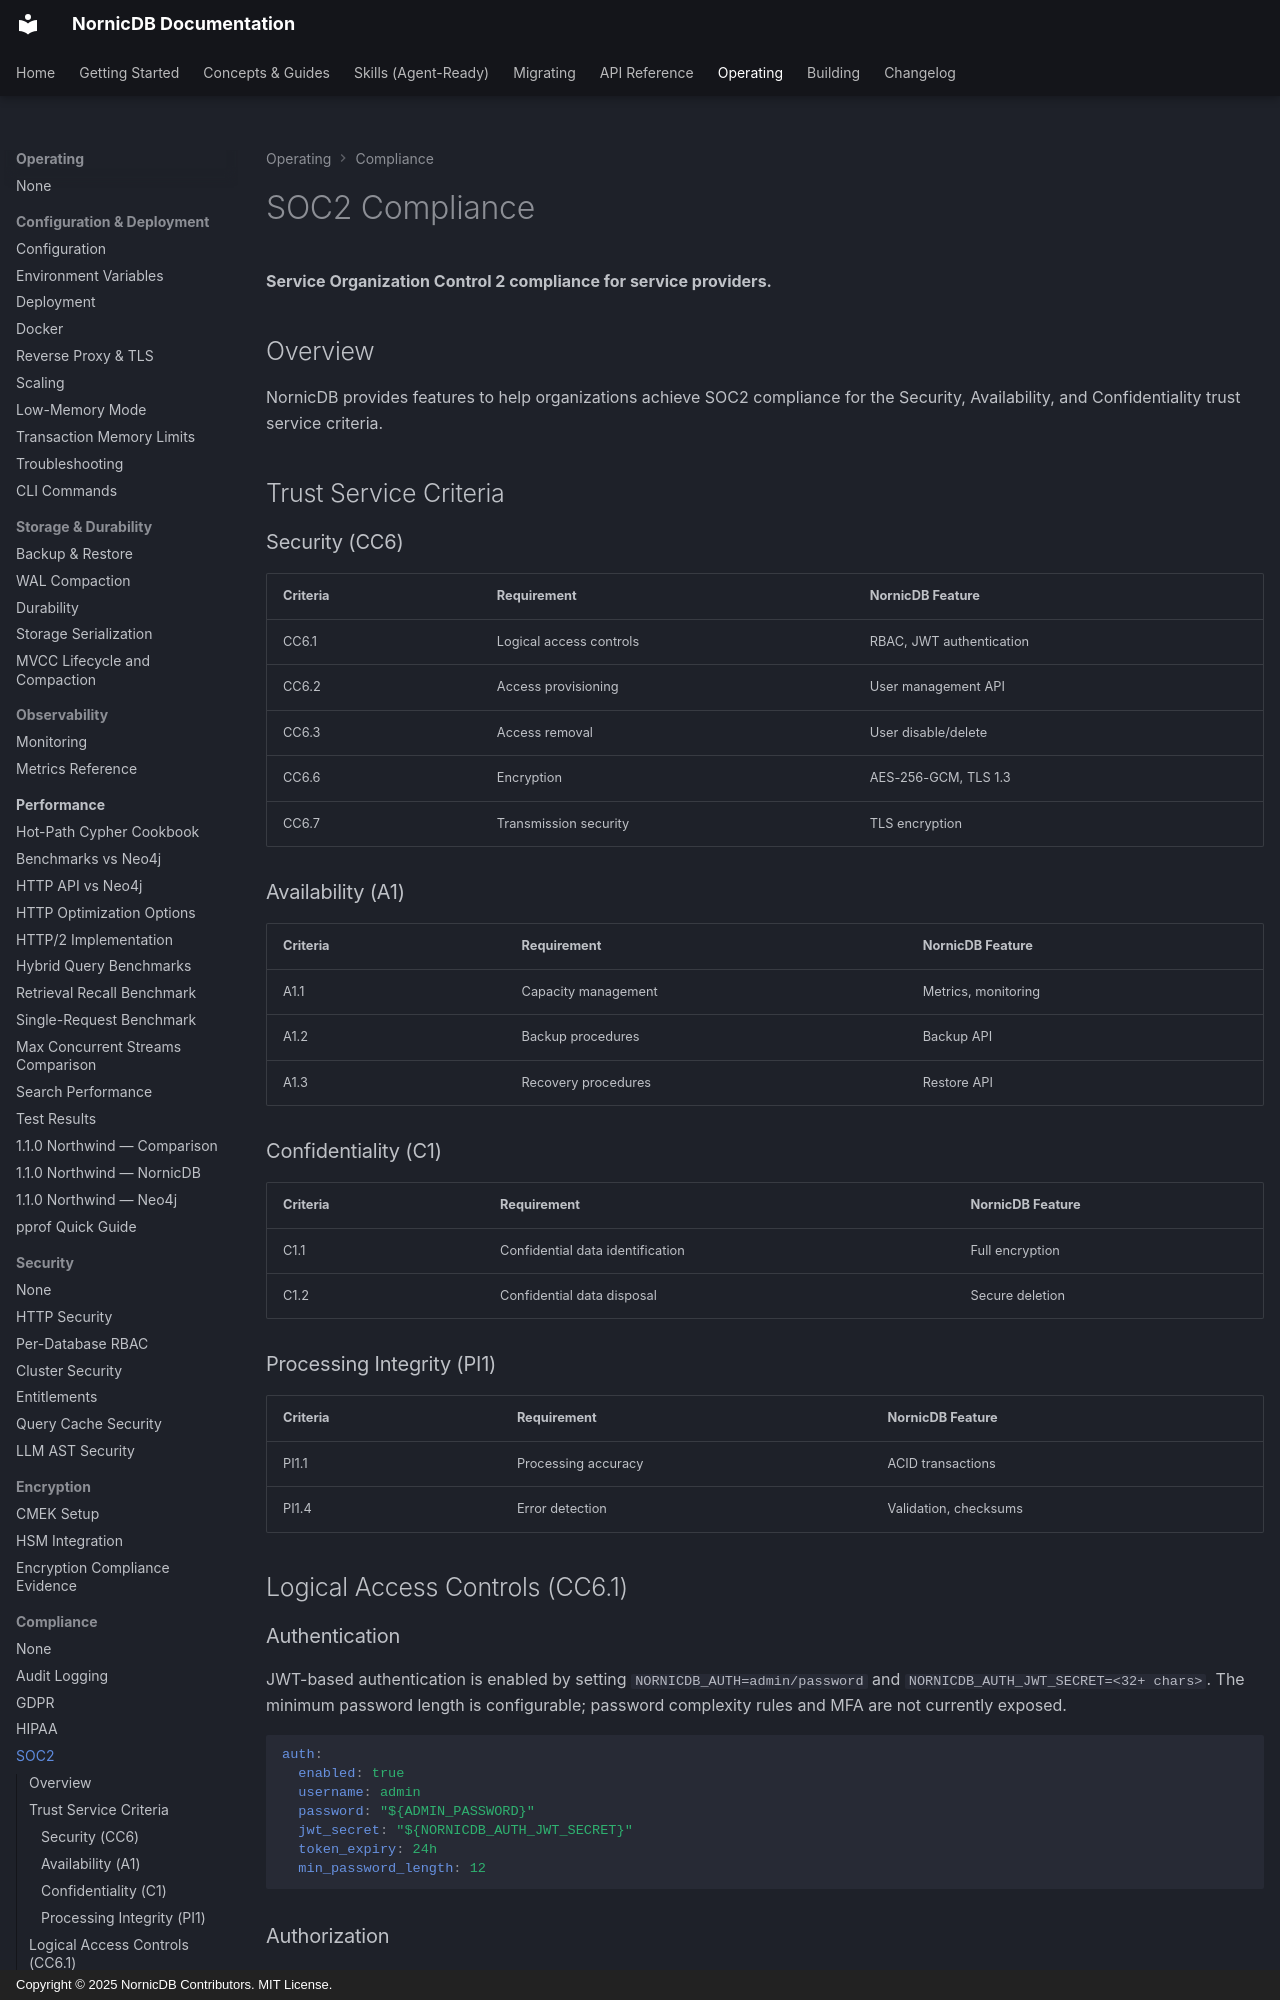

repository: orneryd/NornicDB · page: compliance/soc2-compliance/index.html · generator: mkdocs · copyright: Copyright © 2025 NornicDB Contributors. MIT License.

# SOC2 Compliance

**Service Organization Control 2 compliance for service providers.**

## Overview

NornicDB provides features to help organizations achieve SOC2 compliance for the Security, Availability, and Confidentiality trust service criteria.

## Trust Service Criteria

### Security (CC6)

| Criteria | Requirement | NornicDB Feature |
|----------|-------------|------------------|
| CC6.1 | Logical access controls | RBAC, JWT authentication |
| CC6.2 | Access provisioning | User management API |
| CC6.3 | Access removal | User disable/delete |
| CC6.6 | Encryption | AES-256-GCM, TLS 1.3 |
| CC6.7 | Transmission security | TLS encryption |

### Availability (A1)

| Criteria | Requirement | NornicDB Feature |
|----------|-------------|------------------|
| A1.1 | Capacity management | Metrics, monitoring |
| A1.2 | Backup procedures | Backup API |
| A1.3 | Recovery procedures | Restore API |

### Confidentiality (C1)

| Criteria | Requirement | NornicDB Feature |
|----------|-------------|------------------|
| C1.1 | Confidential data identification | Full encryption |
| C1.2 | Confidential data disposal | Secure deletion |

### Processing Integrity (PI1)

| Criteria | Requirement | NornicDB Feature |
|----------|-------------|------------------|
| PI1.1 | Processing accuracy | ACID transactions |
| PI1.4 | Error detection | Validation, checksums |

## Logical Access Controls (CC6.1)

### Authentication

JWT-based authentication is enabled by setting `NORNICDB_AUTH=admin/password` and `NORNICDB_AUTH_JWT_SECRET=<32+ chars>`. The minimum password length is configurable; password complexity rules and MFA are not currently exposed.

```yaml
auth:
  enabled: true
  username: admin
  password: "${ADMIN_PASSWORD}"
  jwt_secret: "${NORNICDB_AUTH_JWT_SECRET}"
  token_expiry: 24h
  min_password_length: 12
```

### Authorization

NornicDB ships built-in `admin`, `editor`, and `viewer` roles. Custom roles, per-database access (allowlist), and per-(role, database) read/write privileges are managed at runtime through the `/auth/roles`, `/auth/access/databases`, and `/auth/access/privileges` admin APIs (see [RBAC](rbac.md) and [Per-Database RBAC](../security/per-database-rbac.md)).
